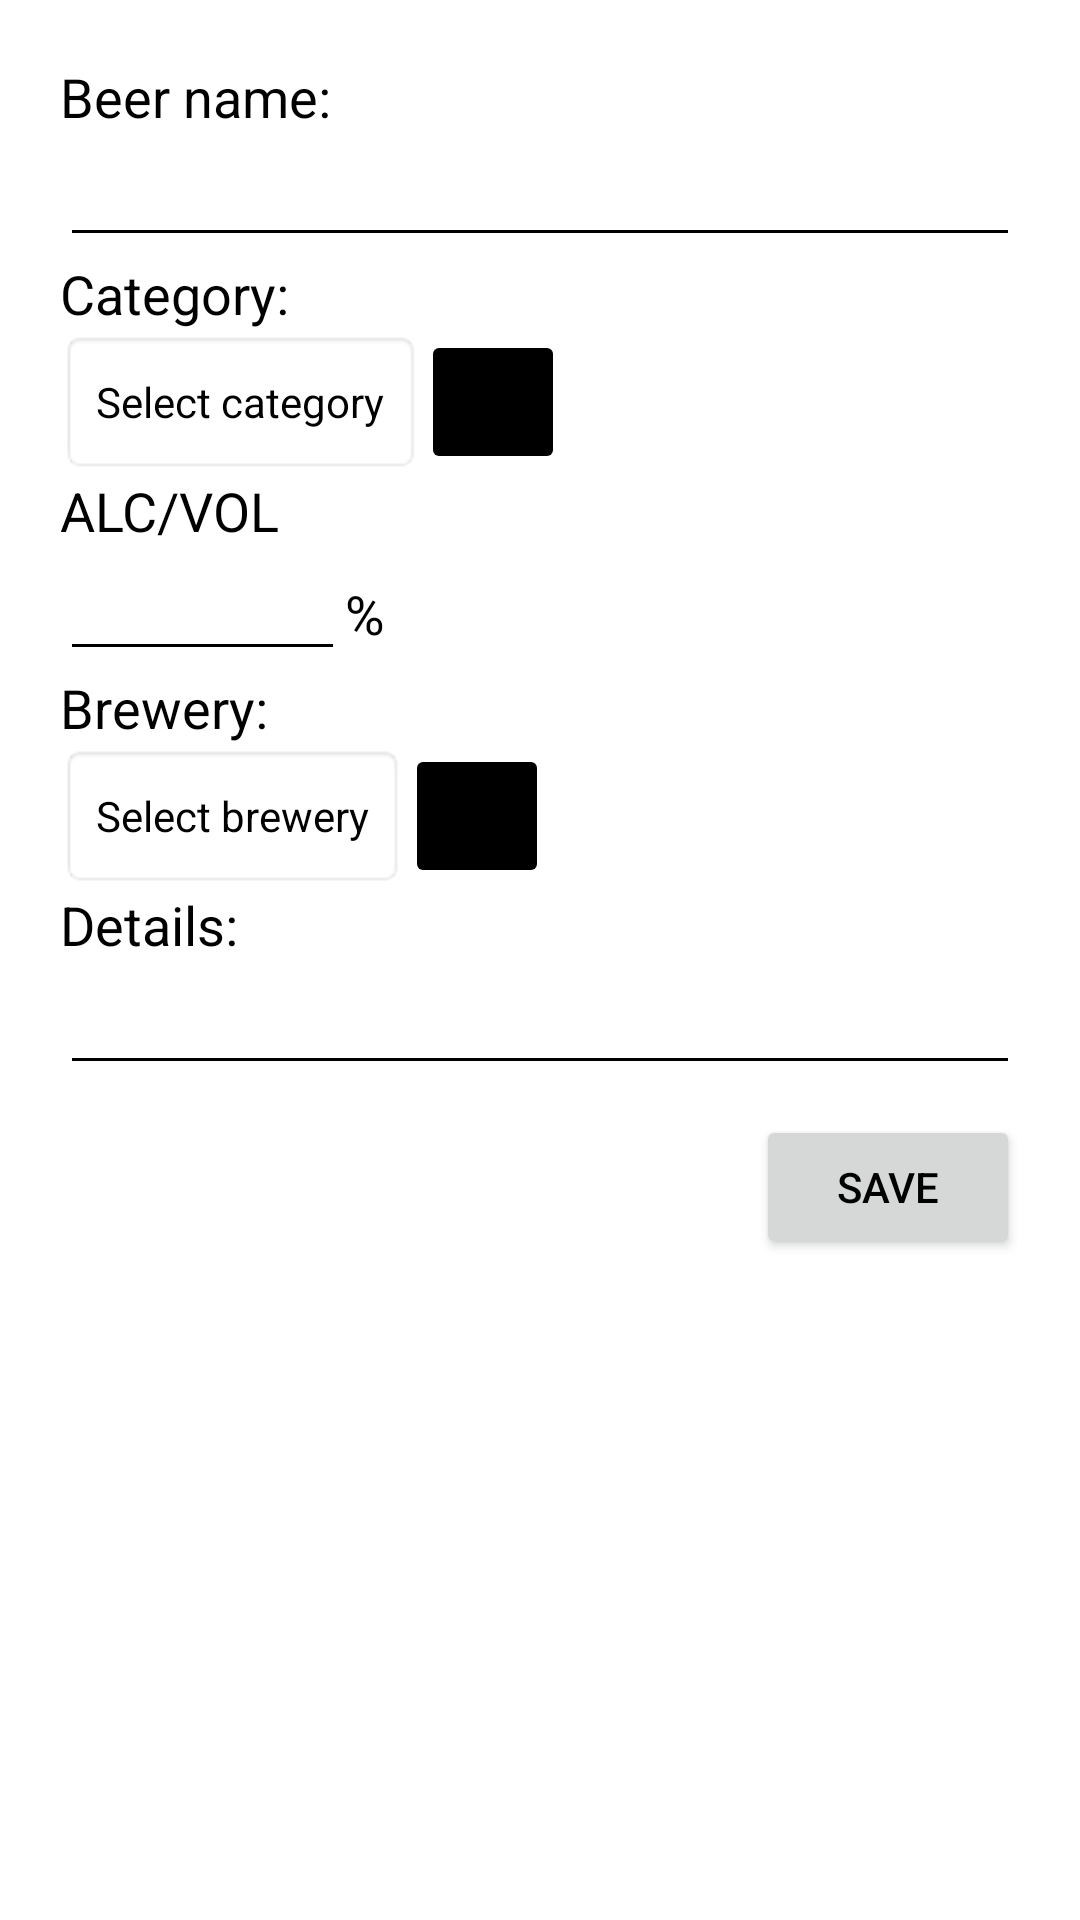

The Android layout XML behind this screen, and the referenced resources:
<!-- AndroidManifest.xml: application theme Theme.BeerRating -->
<!-- res/layout/fragment_add_new_beer.xml -->
<?xml version="1.0" encoding="utf-8"?>
<ScrollView xmlns:android="http://schemas.android.com/apk/res/android"
    android:layout_width="match_parent"
    android:layout_height="match_parent" >

    <LinearLayout
        android:layout_width="match_parent"
        android:layout_height="match_parent"
        android:orientation="vertical"
        android:padding="20dp">

        <TextView
            android:layout_width="wrap_content"
            android:layout_height="wrap_content"
            android:text="@string/beername"
            android:textSize="18sp" />

        <EditText
            android:id="@+id/etbeername"
            android:layout_width="match_parent"
            android:layout_height="wrap_content"
            style="@style/editTextStyle" />

        <TextView
            android:layout_width="wrap_content"
            android:layout_height="wrap_content"
            android:text="@string/beercategory"
            android:textSize="18sp" />

        <LinearLayout
            android:layout_width="match_parent"
            android:layout_height="48dp"
            android:orientation="horizontal">

            <TextView
                android:id="@+id/spbeercategory"
                android:layout_width="wrap_content"
                android:layout_height="match_parent"
                android:background="@android:drawable/editbox_background"
                android:textColor="@color/black"
                android:textColorHint="@color/black"
                android:drawableEnd="@drawable/ic_arrow_down_24"
                android:gravity="center_vertical"
                android:hint="@string/select_category"
                android:padding="12dp"/>

            <ImageButton
                android:id="@+id/ibaddNewCategory"
                android:layout_width="48dp"
                android:layout_height="match_parent"
                android:src="@drawable/ic_add_white_36dp"
                android:backgroundTint="@color/black"/>

        </LinearLayout>

        <TextView
            android:layout_width="wrap_content"
            android:layout_height="wrap_content"
            android:text="@string/alc"
            android:textSize="18sp" />

        <LinearLayout
            android:layout_width="wrap_content"
            android:layout_height="wrap_content"
            android:orientation="horizontal">

            <EditText
                android:id="@+id/etalc"
                android:layout_width="95dp"
                android:layout_height="wrap_content"
                style="@style/editTextStyle"
                android:inputType="numberDecimal|numberSigned" />

            <TextView
                android:layout_width="wrap_content"
                android:layout_height="wrap_content"
                android:text="%"
                android:textSize="18sp" />
        </LinearLayout>

        <TextView
            android:layout_width="wrap_content"
            android:layout_height="wrap_content"
            android:text="@string/beerbrewery"
            android:textSize="18sp" />

        <LinearLayout
            android:layout_width="match_parent"
            android:layout_height="48dp"
            android:orientation="horizontal">

            <TextView
                android:id="@+id/spBeerBrewery"
                android:layout_width="wrap_content"
                android:layout_height="match_parent"
                android:background="@android:drawable/editbox_background"
                android:drawableEnd="@drawable/ic_arrow_down_24"
                android:textColor="@color/black"
                android:textColorHint="@color/black"
                android:gravity="center_vertical"
                android:hint="@string/select_brewery"
                android:padding="12dp"/>

            <ImageButton
                android:id="@+id/ibaddNewBrewery"
                android:layout_width="48dp"
                android:layout_height="match_parent"
                android:src="@drawable/ic_add_white_36dp"
                android:backgroundTint="@color/black" />

        </LinearLayout>

        <TextView
            android:layout_width="wrap_content"
            android:layout_height="wrap_content"
            android:text="@string/beerDetails"
            android:textSize="18sp" />

        <EditText
            android:id="@+id/etBeerDetails"
            android:layout_width="match_parent"
            android:layout_height="wrap_content"
            style="@style/editTextStyle" />

        <Button
            android:id="@+id/btnSave_nb"
            android:layout_width="wrap_content"
            android:layout_height="wrap_content"
            android:layout_gravity="right"
            android:text="@string/save"
            android:layout_marginTop="10dp"/>

    </LinearLayout>
</ScrollView>
<!-- resources referenced by this layout -->
<resources>
  <color name="black">#FF000000</color>
  <string name="alc">ALC/VOL</string>
  <string name="beerDetails">Details:</string>
  <string name="beerbrewery">Brewery:</string>
  <string name="beercategory">Category:</string>
  <string name="beername">Beer name:</string>
  <string name="save">Save</string>
  <string name="select_brewery">Select brewery</string>
  <string name="select_category">Select category</string>
  <style name="editTextStyle" parent="android:style/Widget.EditText">
          <item name="android:backgroundTint">@color/black</item>
          <item name="android:textCursorDrawable">@null</item>
          <item name="android:textColor">@color/black</item>
      </style>
  <style name="Theme.BeerRating" parent="Theme.MaterialComponents.DayNight.DarkActionBar">
          <item name="windowActionBar">false</item>
          <item name="windowNoTitle">true</item>
          
          <item name="colorPrimary">@color/black</item>
          <item name="colorPrimaryVariant">@color/purple_700</item>
          <item name="colorOnPrimary">@color/white</item>
          
          <item name="colorSecondary">@color/black</item>
          <item name="colorSecondaryVariant">@color/teal_700</item>
          <item name="colorOnSecondary">@color/black</item>
          
          <item name="android:statusBarColor" tools:targetApi="l">@color/black</item>
          
          <item name="android:textColor">@color/black</item>
      </style>
  <color name="purple_700">#FF3700B3</color>
  <color name="white">#FFFFFFFF</color>
  <color name="teal_700">#FF018786</color>
</resources>
